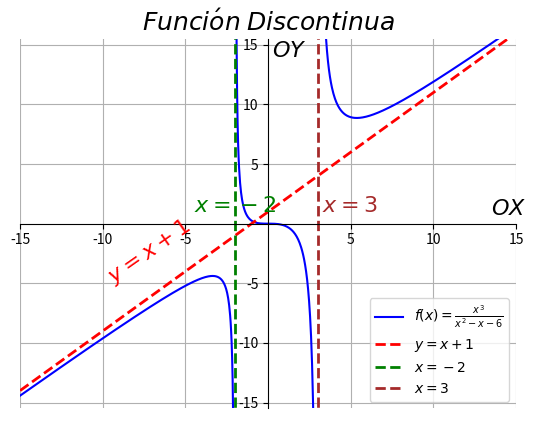

Recreate this plot in Python.
#/usr/bin/env python3
# -*- coding: utf-8 -*-
 
 
import numpy as np
import matplotlib.pyplot as plt
 
 
f = lambda x: pow(x, 3) / (pow(x, 2) - x - 6)
 
 
fig, ax = plt.subplots()
x = np.linspace(-15.0, 15.0, 1000)
pos = np.where(np.abs(np.diff(f(x))) >= 10.0)[0]
x = np.insert(x, pos, np.nan)
ax.axis([x[0], x[-1], -15.5, 15.5])
ax.spines['left'].set_position('center')
ax.spines['right'].set_color('none')
ax.spines['bottom'].set_position('center')
ax.spines['top'].set_color('none')
ax.spines['left']
ax.spines['bottom']
ax.xaxis.set_ticks_position('bottom')
ax.yaxis.set_ticks_position('left')
ticks = []
for i in range(-15, 16, 5):
    ticks.append(i)
ticks.remove(0)
ax.set_xticks(ticks)
ax.set_yticks(ticks)
ax.plot(x, f(x), color='b', linestyle='-', lw=1.5)
ax.plot(x, x + 1.0, color='r', linestyle='--', lw=2.0)
ax.axvline(x=-2.0, ymin=-15.0, ymax=15.0, linewidth=2.0,
           color='g', linestyle='--')
ax.axvline(x=3.0, ymin=-15.0, ymax=15.0, linewidth=2.0,
           color='brown', linestyle='--')
ax.legend([r'$f(x)=\frac{x^3}{x^2-x-6}$', r'$y=x+1$', r'$x=-2$', r'$x=3$'], loc='lower right')
ax.annotate(r'$OX$', xy=(13.5, 0.75), size=16, color='black')
ax.annotate(r'$OY$', xy=(0.25, 14.0), size=16, color='black')
ax.annotate(r'$x = 3$', xy=(3.25, 1), size=16, color='brown')
ax.annotate(r'$x = -2$', xy=(-4.5, 1), size= 16, color='g')
ax.annotate(r'$y = x + 1$', xy=(-10, -5), rotation=35, size=16, color='r')
ax.set_title(r'$Funci\'on\; Discontinua$', fontsize=18)
ax.grid('on')
plt.show()
# but a small amount still persists
fig.savefig('out.pdf', transparent=True, bbox_inches='tight', pad_inches=0)
